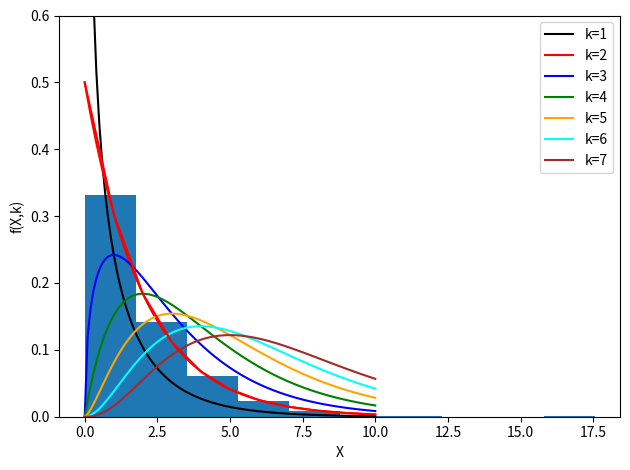

Write the Python code that produced this figure.
import numpy as np
import matplotlib.pyplot as plt
import seaborn as sns
import math

X = np.linspace(0,10,101)

k = [1,2,3,4,5,6,7]

colors = ['black','red','blue','green','orange','cyan','brown']

fs = []

for i in range(len(k)):
    f = ((X**(k[i]/2-1.0))*np.exp(-X/2.0))/((2.0**(k[i]/2.0))*math.gamma(k[i]/2))
    fs.append(f)

for i in range(len(k)):
    plt.plot(X,fs[i],color=colors[i],label='k='+str(k[i]))

plt.xlabel('X')
plt.ylabel('f(X,k)')
plt.ylim([0,0.6])
plt.legend()
plt.tight_layout()

k = 2
size = 1000
s = np.random.chisquare(k,size)

bins=10
plt.hist(s, bins, density=True)
bin = np.linspace(0,bins,bins+1)
y = ((bin**(k/2-1.0))*np.exp(-bin/2.0))/((2.0**(k/2.0))*math.gamma(k/2))
plt.plot(bin,y,color='red')
plt.tight_layout()